Image classification data set "dataset" (Prasone/Starfruit-Disease-Detection-using-MobileNetV2---HSV on GitHub). Class labels (5): anthracnose, bed bugs, fruit borer, healthy fruits, healthy leaf.

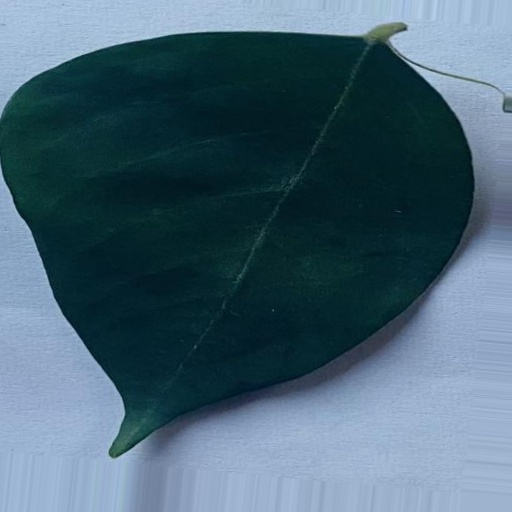
Label: healthy leaf

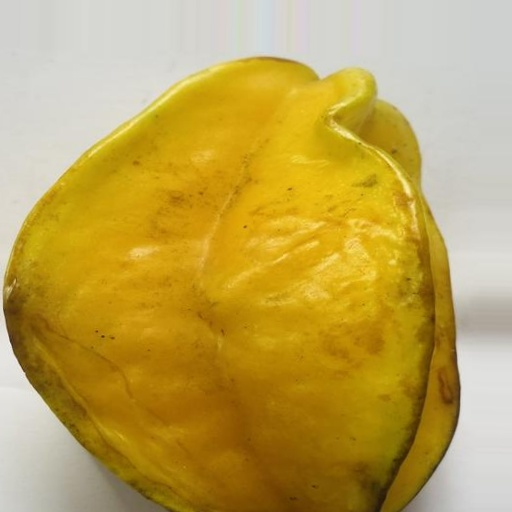
Label: healthy fruits

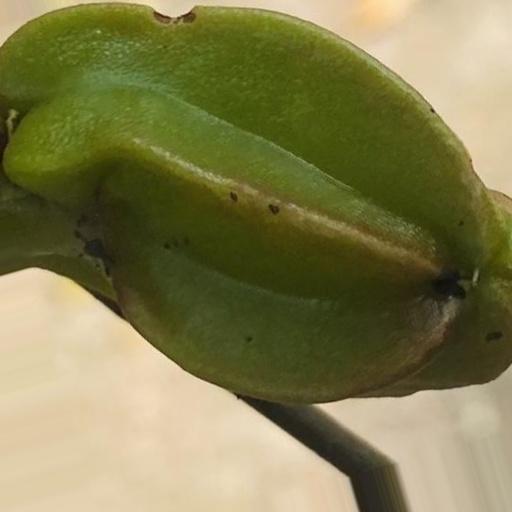
Label: anthracnose

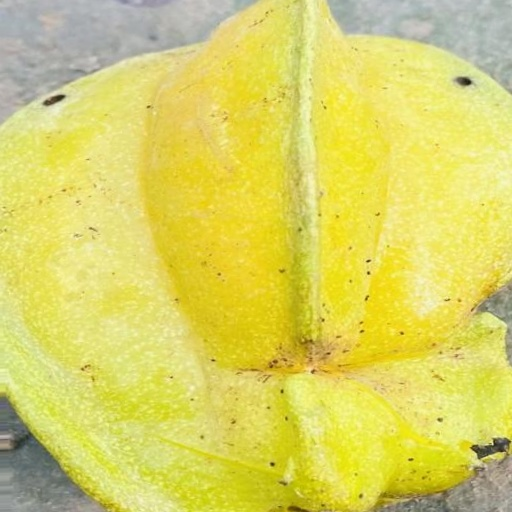
Label: fruit borer

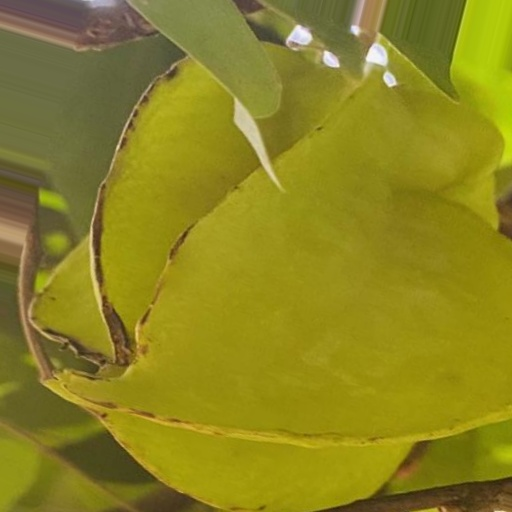
Label: bed bugs

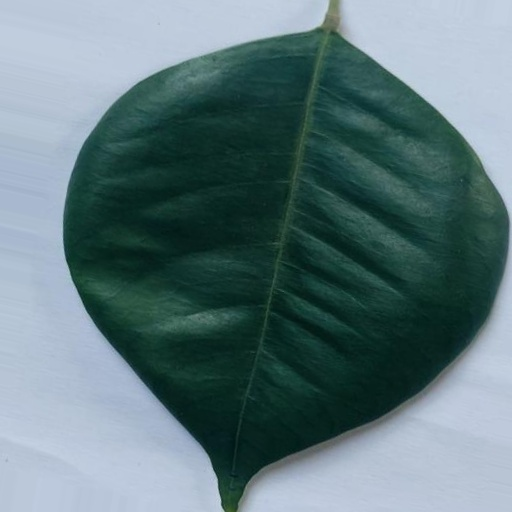
Label: healthy leaf
